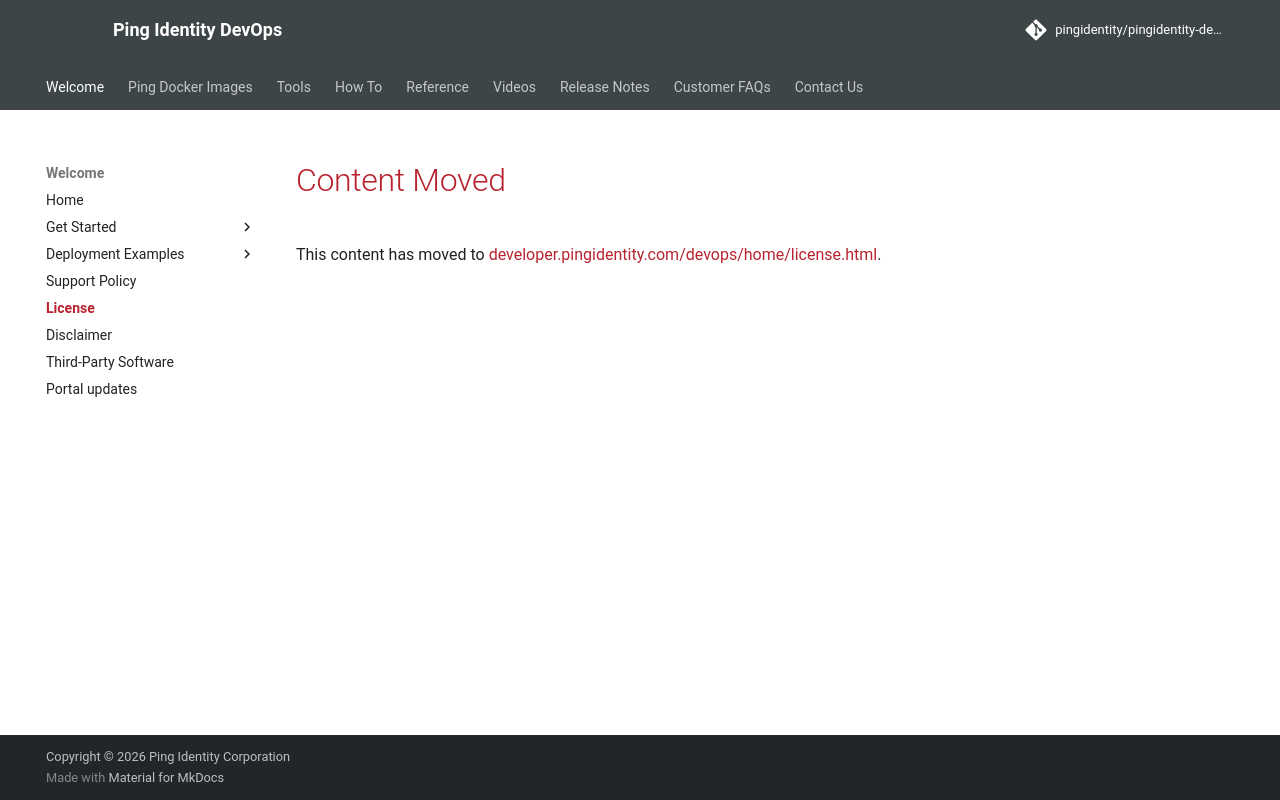

repository: pingidentity/pingidentity-devops-getting-started · page: home/license/index.html · generator: mkdocs

---
title: Content Moved
---
# Content Moved

This content has moved to [developer.pingidentity.com/devops/home/license.html](https://developer.pingidentity.com/devops/home/license.html).
